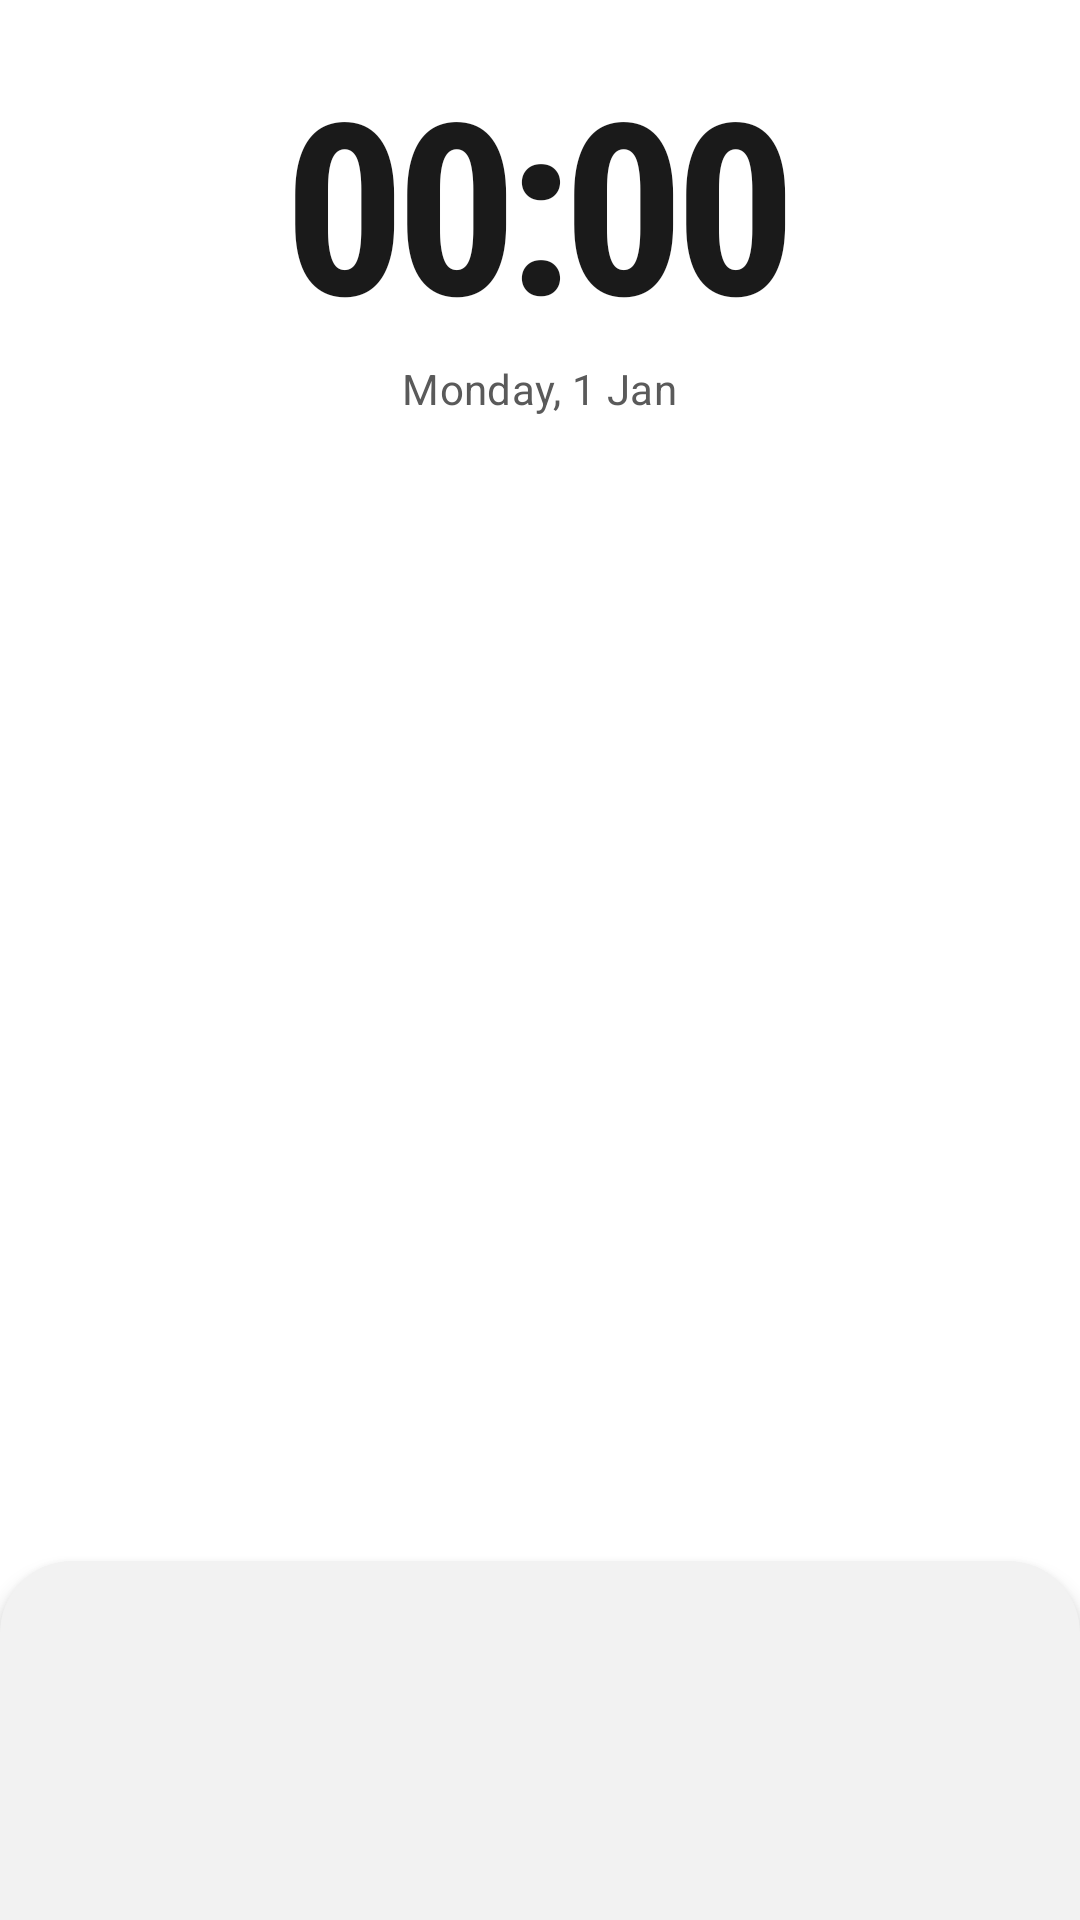

Here is an Android app screen rendered from its layout file. Give the layout XML and the strings, colors and styles it references.
<!-- AndroidManifest.xml: application theme Theme.BlockitLauncher -->
<!-- res/layout/activity_main.xml -->
<?xml version="1.0" encoding="utf-8"?>
<androidx.constraintlayout.widget.ConstraintLayout
    xmlns:android="http://schemas.android.com/apk/res/android"
    xmlns:app="http://schemas.android.com/apk/res-auto"
    android:id="@+id/rootLayout"
    android:layout_width="match_parent"
    android:layout_height="match_parent"
    android:background="@color/blockit_white">

    
    <View
        android:id="@+id/statusBarSpacer"
        android:layout_width="0dp"
        android:layout_height="0dp"
        app:layout_constraintTop_toTopOf="parent"
        app:layout_constraintStart_toStartOf="parent"
        app:layout_constraintEnd_toEndOf="parent" />

    
    <LinearLayout
        android:id="@+id/clockBlock"
        android:layout_width="0dp"
        android:layout_height="wrap_content"
        android:orientation="vertical"
        android:gravity="center"
        android:paddingTop="24dp"
        app:layout_constraintTop_toBottomOf="@id/statusBarSpacer"
        app:layout_constraintStart_toStartOf="parent"
        app:layout_constraintEnd_toEndOf="parent">

        <TextView
            android:id="@+id/clockDisplay"
            android:layout_width="wrap_content"
            android:layout_height="wrap_content"
            android:text="00:00"
            android:textSize="80sp"
            android:textColor="@color/blockit_near_black"
            android:textStyle="bold"
            android:fontFamily="sans-serif-condensed"
            android:letterSpacing="-0.04"
            android:includeFontPadding="false" />

        <TextView
            android:id="@+id/dateDisplay"
            android:layout_width="wrap_content"
            android:layout_height="wrap_content"
            android:layout_marginTop="2dp"
            android:text="Monday, 1 Jan"
            android:textSize="14sp"
            android:textColor="@color/blockit_dark_gray"
            android:letterSpacing="0.01" />

    </LinearLayout>

    
    <ScrollView
        android:id="@+id/widgetScrollView"
        android:layout_width="0dp"
        android:layout_height="0dp"
        android:layout_marginHorizontal="16dp"
        android:layout_marginTop="16dp"
        android:layout_marginBottom="8dp"
        android:scrollbars="none"
        android:overScrollMode="never"
        app:layout_constraintTop_toBottomOf="@id/clockBlock"
        app:layout_constraintStart_toStartOf="parent"
        app:layout_constraintEnd_toEndOf="parent"
        app:layout_constraintBottom_toTopOf="@id/dock">

        <LinearLayout
            android:id="@+id/widgetContainer"
            android:layout_width="match_parent"
            android:layout_height="wrap_content"
            android:orientation="vertical"
            android:paddingBottom="8dp" />

    </ScrollView>

    
    <LinearLayout
        android:id="@+id/dock"
        android:layout_width="0dp"
        android:layout_height="wrap_content"
        android:orientation="horizontal"
        android:gravity="center"
        android:paddingVertical="16dp"
        android:paddingHorizontal="8dp"
        android:background="@drawable/bg_dock"
        android:elevation="4dp"
        app:layout_constraintBottom_toBottomOf="parent"
        app:layout_constraintStart_toStartOf="parent"
        app:layout_constraintEnd_toEndOf="parent">

        <FrameLayout
            android:id="@+id/dockApp1"
            android:layout_width="0dp"
            android:layout_height="wrap_content"
            android:layout_weight="1"
            android:gravity="center"
            android:padding="8dp"
            android:clickable="true"
            android:focusable="true"
            android:foreground="?attr/selectableItemBackgroundBorderless">
            <LinearLayout
                android:layout_width="wrap_content"
                android:layout_height="wrap_content"
                android:orientation="vertical"
                android:gravity="center">
                <ImageView
                    android:id="@+id/dockIcon1"
                    android:layout_width="54dp"
                    android:layout_height="54dp"
                    android:scaleType="fitCenter" />
                <TextView
                    android:id="@+id/dockLabel1"
                    android:layout_width="wrap_content"
                    android:layout_height="wrap_content"
                    android:layout_marginTop="4dp"
                    android:textSize="10sp"
                    android:textColor="@color/blockit_charcoal"
                    android:maxLines="1"
                    android:ellipsize="end"
                    android:gravity="center" />
            </LinearLayout>
        </FrameLayout>

        <FrameLayout
            android:id="@+id/dockApp2"
            android:layout_width="0dp"
            android:layout_height="wrap_content"
            android:layout_weight="1"
            android:gravity="center"
            android:padding="8dp"
            android:clickable="true"
            android:focusable="true"
            android:foreground="?attr/selectableItemBackgroundBorderless">
            <LinearLayout
                android:layout_width="wrap_content"
                android:layout_height="wrap_content"
                android:orientation="vertical"
                android:gravity="center">
                <ImageView
                    android:id="@+id/dockIcon2"
                    android:layout_width="54dp"
                    android:layout_height="54dp"
                    android:scaleType="fitCenter" />
                <TextView
                    android:id="@+id/dockLabel2"
                    android:layout_width="wrap_content"
                    android:layout_height="wrap_content"
                    android:layout_marginTop="4dp"
                    android:textSize="10sp"
                    android:textColor="@color/blockit_charcoal"
                    android:maxLines="1"
                    android:ellipsize="end"
                    android:gravity="center" />
            </LinearLayout>
        </FrameLayout>

        <FrameLayout
            android:id="@+id/dockApp3"
            android:layout_width="0dp"
            android:layout_height="wrap_content"
            android:layout_weight="1"
            android:gravity="center"
            android:padding="8dp"
            android:clickable="true"
            android:focusable="true"
            android:foreground="?attr/selectableItemBackgroundBorderless">
            <LinearLayout
                android:layout_width="wrap_content"
                android:layout_height="wrap_content"
                android:orientation="vertical"
                android:gravity="center">
                <ImageView
                    android:id="@+id/dockIcon3"
                    android:layout_width="54dp"
                    android:layout_height="54dp"
                    android:scaleType="fitCenter" />
                <TextView
                    android:id="@+id/dockLabel3"
                    android:layout_width="wrap_content"
                    android:layout_height="wrap_content"
                    android:layout_marginTop="4dp"
                    android:textSize="10sp"
                    android:textColor="@color/blockit_charcoal"
                    android:maxLines="1"
                    android:ellipsize="end"
                    android:gravity="center" />
            </LinearLayout>
        </FrameLayout>

        <FrameLayout
            android:id="@+id/dockApp4"
            android:layout_width="0dp"
            android:layout_height="wrap_content"
            android:layout_weight="1"
            android:gravity="center"
            android:padding="8dp"
            android:clickable="true"
            android:focusable="true"
            android:foreground="?attr/selectableItemBackgroundBorderless">
            <LinearLayout
                android:layout_width="wrap_content"
                android:layout_height="wrap_content"
                android:orientation="vertical"
                android:gravity="center">
                <ImageView
                    android:id="@+id/dockIcon4"
                    android:layout_width="54dp"
                    android:layout_height="54dp"
                    android:scaleType="fitCenter" />
                <TextView
                    android:id="@+id/dockLabel4"
                    android:layout_width="wrap_content"
                    android:layout_height="wrap_content"
                    android:layout_marginTop="4dp"
                    android:textSize="10sp"
                    android:textColor="@color/blockit_charcoal"
                    android:maxLines="1"
                    android:ellipsize="end"
                    android:gravity="center" />
            </LinearLayout>
        </FrameLayout>

    </LinearLayout>

    
    <LinearLayout
        android:id="@+id/contextMenu"
        android:layout_width="200dp"
        android:layout_height="wrap_content"
        android:orientation="vertical"
        android:background="@drawable/bg_context_menu"
        android:elevation="8dp"
        android:visibility="gone"
        android:paddingVertical="8dp"
        app:layout_constraintTop_toTopOf="parent"
        app:layout_constraintStart_toStartOf="parent">

        <TextView
            android:id="@+id/menuAllApps"
            android:layout_width="match_parent"
            android:layout_height="48dp"
            android:gravity="center_vertical"
            android:paddingHorizontal="20dp"
            android:text="All Apps"
            android:textSize="15sp"
            android:textColor="@color/blockit_near_black"
            android:background="?attr/selectableItemBackground" />

        <TextView
            android:id="@+id/menuAddWidget"
            android:layout_width="match_parent"
            android:layout_height="48dp"
            android:gravity="center_vertical"
            android:paddingHorizontal="20dp"
            android:text="Add Widget"
            android:textSize="15sp"
            android:textColor="@color/blockit_near_black"
            android:background="?attr/selectableItemBackground" />

        <TextView
            android:id="@+id/menuToggleStatusBar"
            android:layout_width="match_parent"
            android:layout_height="48dp"
            android:gravity="center_vertical"
            android:paddingHorizontal="20dp"
            android:text="Hide Status Bar"
            android:textSize="15sp"
            android:textColor="@color/blockit_near_black"
            android:background="?attr/selectableItemBackground" />

        <TextView
            android:id="@+id/menuSettings"
            android:layout_width="match_parent"
            android:layout_height="48dp"
            android:gravity="center_vertical"
            android:paddingHorizontal="20dp"
            android:text="Settings"
            android:textSize="15sp"
            android:textColor="@color/blockit_near_black"
            android:background="?attr/selectableItemBackground" />

    </LinearLayout>

</androidx.constraintlayout.widget.ConstraintLayout>
<!-- resources referenced by this layout -->
<resources>
  <color name="blockit_charcoal">#2C2C2C</color>
  <color name="blockit_dark_gray">#5A5A5A</color>
  <color name="blockit_near_black">#1A1A1A</color>
  <color name="blockit_white">#FFFFFF</color>
  <!-- drawable bg_dock (drawable) -->
  <?xml version="1.0" encoding="utf-8"?>
  <shape xmlns:android="http://schemas.android.com/apk/res/android"
      android:shape="rectangle">
      <solid android:color="#F2F2F2" />
      <corners android:topLeftRadius="24dp" android:topRightRadius="24dp" />
  </shape>
  <style name="Theme.BlockitLauncher" parent="Theme.MaterialComponents.Light.NoActionBar">
          <item name="colorPrimary">@color/blockit_orange</item>
          <item name="colorPrimaryVariant">@color/blockit_orange_dim</item>
          <item name="colorOnPrimary">@color/blockit_white</item>
          <item name="colorSecondary">@color/blockit_charcoal</item>
          <item name="colorOnSecondary">@color/blockit_white</item>
          <item name="android:colorBackground">@color/blockit_white</item>
          <item name="android:windowBackground">@color/blockit_white</item>
          <item name="android:statusBarColor">@android:color/transparent</item>
          <item name="android:navigationBarColor">@android:color/transparent</item>
          <item name="android:windowLightStatusBar">true</item>
          <item name="android:fontFamily">sans-serif</item>
      </style>
  <color name="blockit_orange">#E84A0C</color>
  <color name="blockit_orange_dim">#CC420A</color>
</resources>
